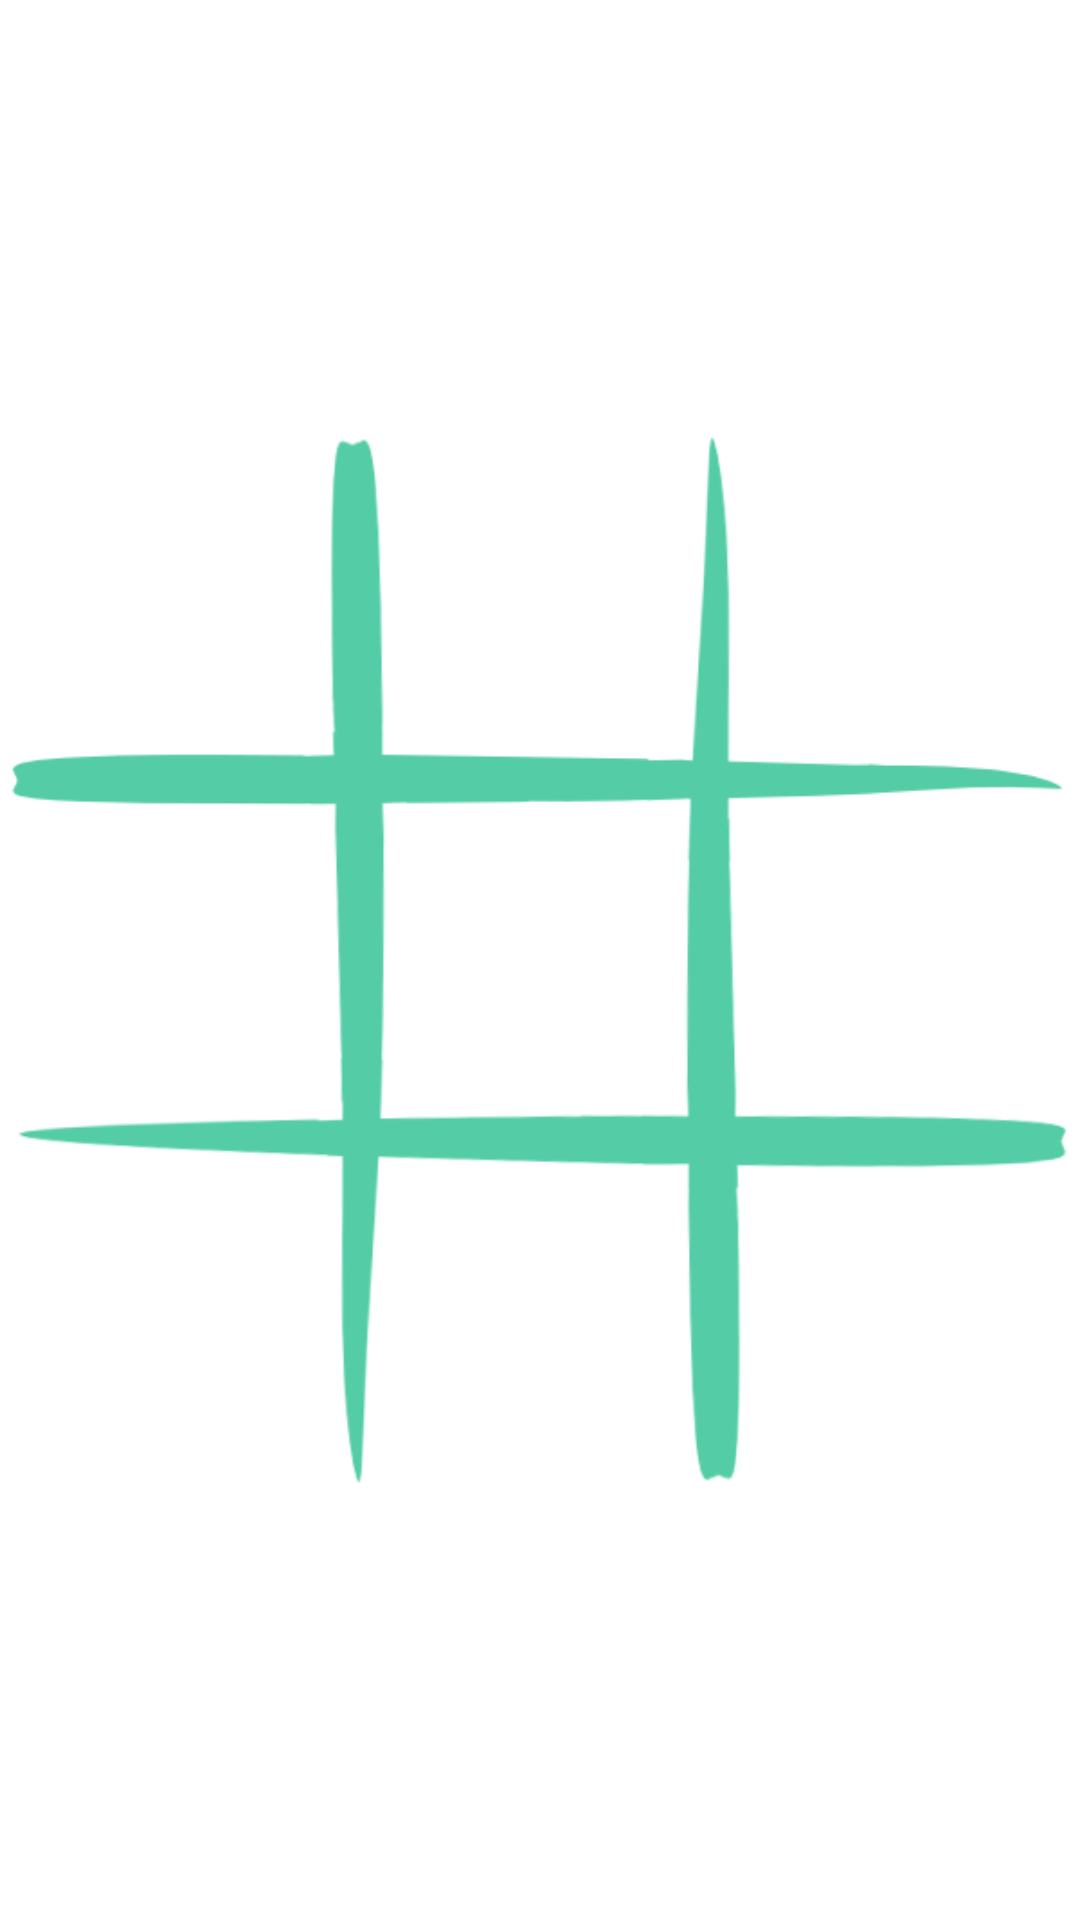

This screen was rendered from an Android layout file. Write that file and the resources it references.
<!-- AndroidManifest.xml: application theme Theme.XO -->
<!-- res/layout/fragment_board.xml -->
<?xml version="1.0" encoding="utf-8"?>
<FrameLayout xmlns:android="http://schemas.android.com/apk/res/android"
    xmlns:app="http://schemas.android.com/apk/res-auto"
    xmlns:tools="http://schemas.android.com/tools"
    android:layout_width="match_parent"
    android:layout_height="match_parent"
    android:id="@+id/flBoard"
    tools:context=".fragments.BoardFragment">

        <ImageView
            android:id="@+id/ivGameBoard"
            android:layout_width="match_parent"
            android:layout_height="match_parent"
            android:src="@drawable/game_board"/>

        <LinearLayout
            android:id="@+id/mainGameLinearLayout"
            style="@style/LinearLayoutVertical">
        </LinearLayout>

        <ImageView
            android:id="@+id/ivWinningLine"
            android:layout_width="match_parent"
            android:layout_height="match_parent"
            android:src="@drawable/blank"
            android:visibility="gone"/>


</FrameLayout>
<!-- resources referenced by this layout -->
<resources>
  <!-- drawable blank: png bitmap (drawable, 342 bytes) -->
  <!-- drawable game_board: png bitmap (drawable, 16808 bytes) -->
  <style name="LinearLayoutVertical">
          <item name="android:layout_width">match_parent</item>
          <item name="android:layout_height">match_parent</item>
          <item name="android:orientation">vertical</item>
      </style>
  <style name="Theme.XO" parent="Theme.MaterialComponents.DayNight.NoActionBar">
          
          <item name="colorPrimary">@color/purple_500</item>
          <item name="colorPrimaryVariant">@color/purple_700</item>
          <item name="colorOnPrimary">@color/white</item>
          
          <item name="colorSecondary">@color/teal_200</item>
          <item name="colorSecondaryVariant">@color/teal_700</item>
          <item name="colorOnSecondary">@color/black</item>
          
          <item name="android:statusBarColor" tools:targetApi="l">?attr/colorPrimaryVariant</item>
  
          
      </style>
  <color name="purple_500">#FF6200EE</color>
  <color name="purple_700">#FF3700B3</color>
  <color name="white">#FFFFFFFF</color>
  <color name="teal_200">#FF03DAC5</color>
  <color name="teal_700">#FF018786</color>
  <color name="black">#FF000000</color>
</resources>
